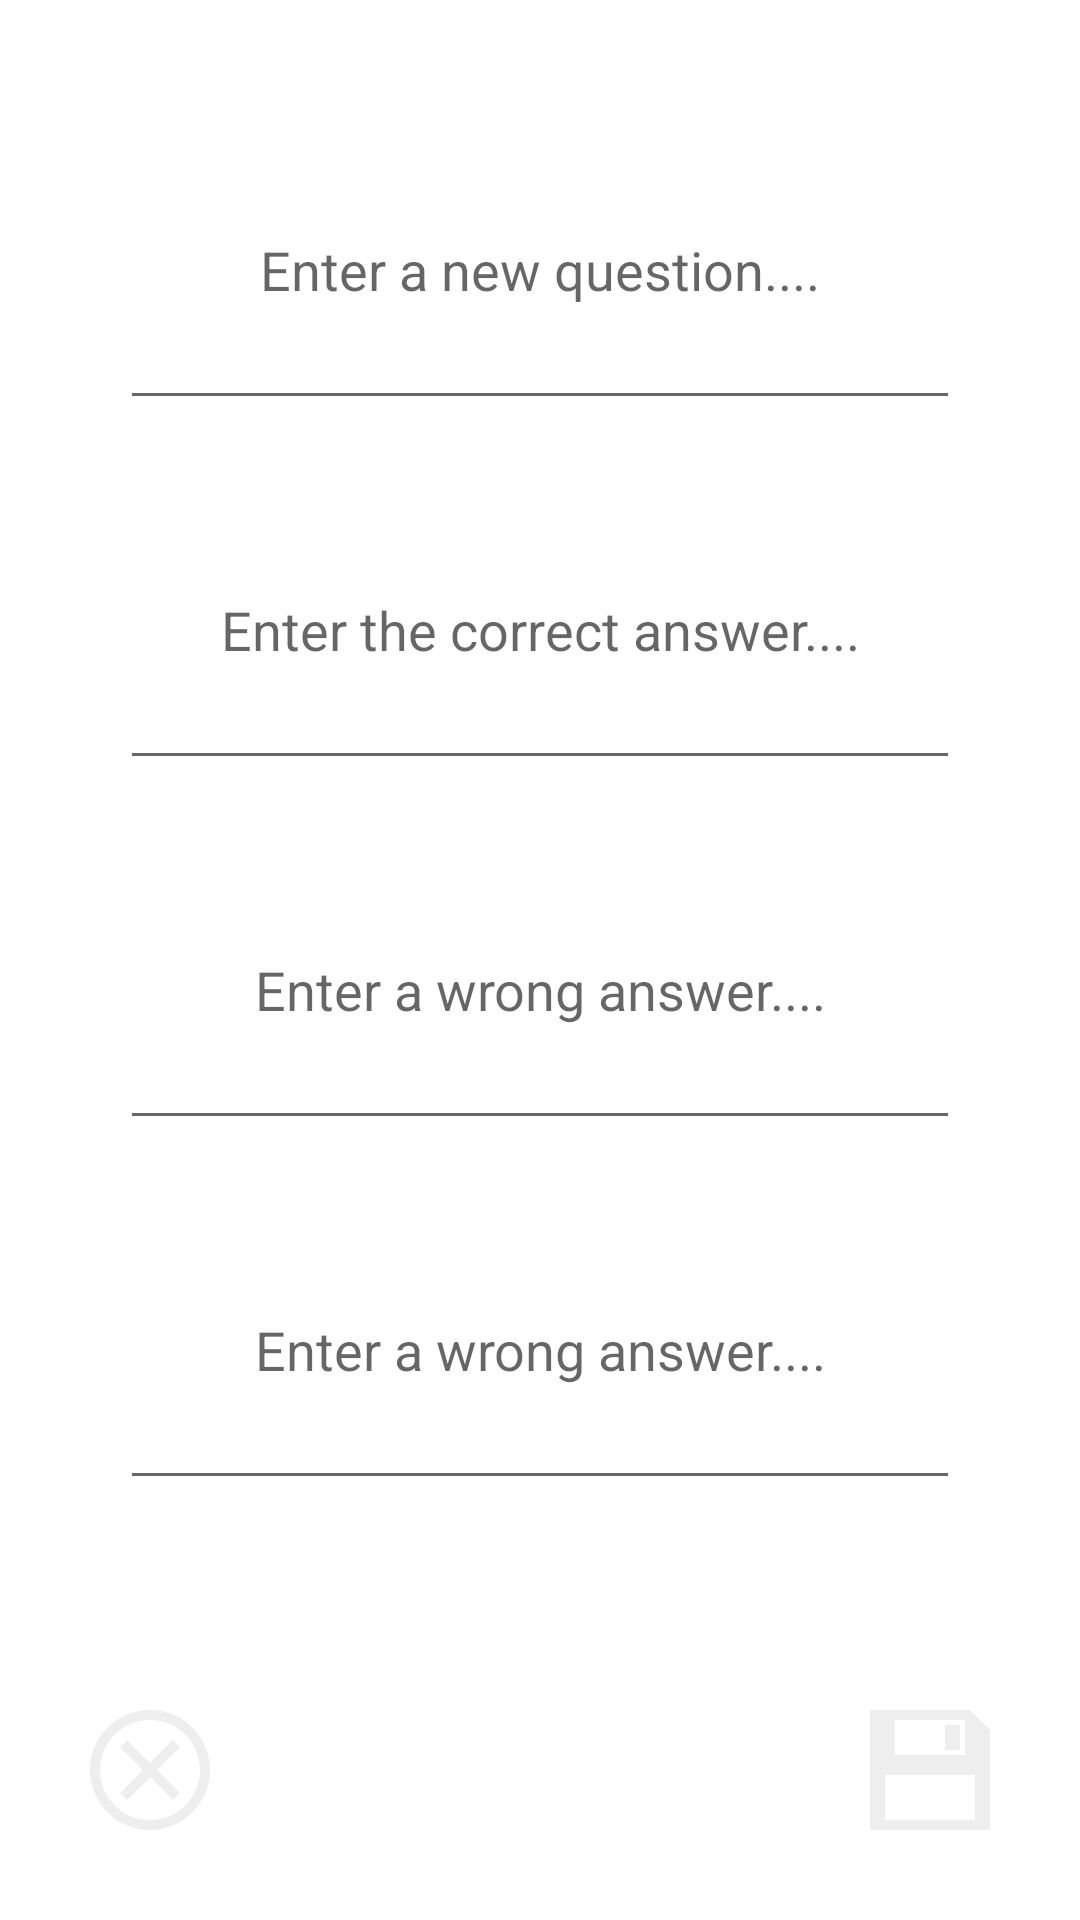

Here is an Android app screen rendered from its layout file. Give the layout XML and the strings, colors and styles it references.
<!-- AndroidManifest.xml: application theme Theme.FlashCardApp -->
<!-- res/layout/activity_add_card_question.xml -->
<?xml version="1.0" encoding="utf-8"?>
<RelativeLayout xmlns:android="http://schemas.android.com/apk/res/android"
    xmlns:app="http://schemas.android.com/apk/res-auto"
    xmlns:tools="http://schemas.android.com/tools"
    android:layout_width="match_parent"
    android:layout_height="match_parent"
    tools:context=".AddCardActivity"
    android:padding="30dp">

    <ImageView
        android:id="@+id/closeNewActivityIcon"
        android:layout_width="40dp"
        android:layout_height="40dp"
        android:src="@drawable/ic_cancel_card"
        android:layout_alignParentBottom="true"
        android:layout_alignParentLeft="true"
        />
    <ImageView
        android:id="@+id/saveActivityIcon"
        android:layout_width="40dp"
        android:layout_height="40dp"
        android:src="@drawable/ic_save_card"
        android:layout_alignParentBottom="true"
        android:layout_alignParentEnd="true"
        />

    
    <EditText
        android:id="@+id/newQuestionEditText"
        android:layout_width="500dp"
        android:layout_height="100dp"
        android:hint="Enter a new question...."
        android:layout_centerHorizontal="true"
        android:padding="20dp"
        android:layout_marginBottom="10dp"
        android:gravity="center"
        android:layout_margin="10dp"
        />

    <EditText
        android:id="@+id/newCorrectAnswerEditText"
        android:layout_width="500dp"
        android:layout_height="100dp"
        android:hint="Enter the correct answer...."
        android:layout_centerHorizontal="true"
        android:padding="20dp"
        android:layout_below="@+id/newQuestionEditText"
        android:gravity="center"
        android:layout_margin="10dp"
        />

    <EditText
        android:id="@+id/newWrongAnswerChoiceOneEditText"
        android:layout_width="500dp"
        android:layout_height="100dp"
        android:hint="Enter a wrong answer...."
        android:layout_centerHorizontal="true"
        android:padding="20dp"
        android:layout_below="@+id/newCorrectAnswerEditText"
        android:gravity="center"
        android:layout_margin="10dp"
        />

    <EditText
        android:id="@+id/newWrongAnswerChoiceTwoEditText"
        android:layout_width="500dp"
        android:layout_height="100dp"
        android:hint="Enter a wrong answer...."
        android:layout_centerHorizontal="true"
        android:padding="20dp"
        android:layout_below="@+id/newWrongAnswerChoiceOneEditText"
        android:gravity="center"
        android:layout_margin="10dp"
        />
    
</RelativeLayout>
<!-- resources referenced by this layout -->
<resources>
  <!-- drawable ic_cancel_card (drawable) -->
  <vector xmlns:android="http://schemas.android.com/apk/res/android"
      android:width="24dp"
      android:height="24dp"
      android:viewportWidth="24"
      android:viewportHeight="24">
    <path
        android:fillColor="#eeeeee"
        android:pathData="M12,2c5.514,0 10,4.486 10,10s-4.486,10 -10,10 -10,-4.486 -10,-10 4.486,-10 10,-10zM12,0c-6.627,0 -12,5.373 -12,12s5.373,12 12,12 12,-5.373 12,-12 -5.373,-12 -12,-12zM18,16.538l-4.592,-4.548 4.546,-4.587 -1.416,-1.403 -4.545,4.589 -4.588,-4.543 -1.405,1.405 4.593,4.552 -4.547,4.592 1.405,1.405 4.555,-4.596 4.591,4.55 1.403,-1.416z"/>
  </vector>
  <!-- drawable ic_save_card (drawable) -->
  <vector xmlns:android="http://schemas.android.com/apk/res/android"
      android:width="24dp"
      android:height="24dp"
      android:viewportWidth="24"
      android:viewportHeight="24">
    <path
        android:fillColor="#eeeeee"
        android:pathData="M15.003,3h2.997v5h-2.997v-5zM24,4v20h-24v-24h20l4,4zM5,9h14v-7h-14v7zM21,13h-18v9h18v-9z"/>
  </vector>
  <style name="Theme.FlashCardApp" parent="Theme.MaterialComponents.DayNight.DarkActionBar">
          
          <item name="colorPrimary">@color/purple_500</item>
          <item name="colorPrimaryVariant">@color/purple_700</item>
          <item name="colorOnPrimary">@color/white</item>
          
          <item name="colorSecondary">@color/teal_200</item>
          <item name="colorSecondaryVariant">@color/teal_700</item>
          <item name="colorOnSecondary">@color/black</item>
          
          <item name="android:statusBarColor" tools:targetApi="l">?attr/colorPrimaryVariant</item>
          
      </style>
  <color name="purple_500">#FF6200EE</color>
  <color name="purple_700">#FF3700B3</color>
  <color name="white">#FFFFFFFF</color>
  <color name="teal_200">#FF03DAC5</color>
  <color name="teal_700">#FF018786</color>
  <color name="black">#FF000000</color>
</resources>
